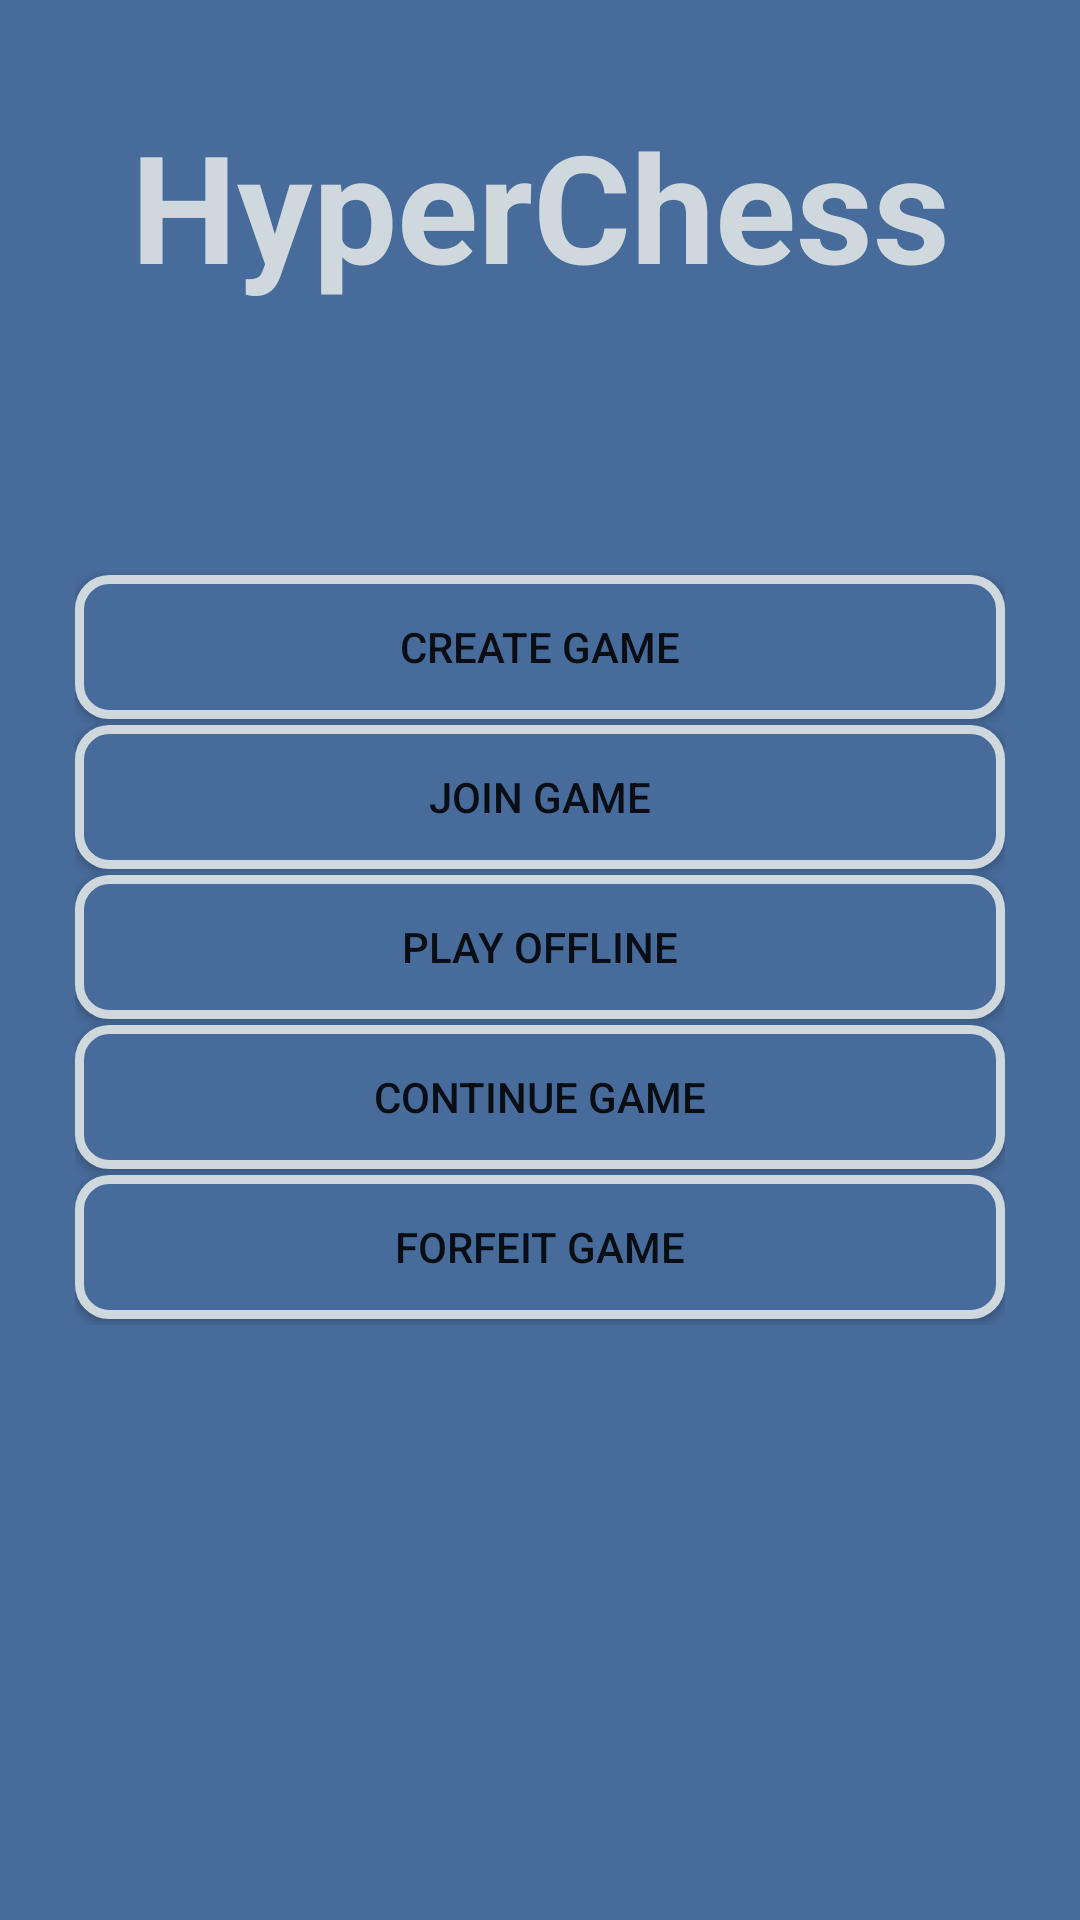

Reconstruct the res/layout file that produces this screen, plus the resources it refers to.
<!-- AndroidManifest.xml: application theme AppTheme -->
<!-- res/layout/fragment_main_menu.xml -->
<RelativeLayout xmlns:android="http://schemas.android.com/apk/res/android"
    xmlns:tools="http://schemas.android.com/tools" android:layout_width="match_parent"
    android:layout_height="match_parent" tools:context="hyperchessab.hyperchess.MainMenuFragment"
    android:background="@color/Main"
    android:paddingBottom="@dimen/menu_layout_padding_bottom"
    android:paddingTop="@dimen/menu_layout_padding_top"
    android:paddingLeft="@dimen/menu_layout_padding_sides"
    android:paddingRight="@dimen/menu_layout_padding_sides"
    android:orientation="vertical">
    <LinearLayout
        android:id="@+id/mainmenu_button_container"
        android:layout_width="match_parent"
        android:layout_height="wrap_content"
        android:orientation="vertical"
        android:layout_weight="1"
        android:padding="25dp"
        android:background="@color/Main">

        <TextView
            android:id="@+id/mainmenu_text_header"
            android:layout_width="match_parent"
            android:layout_height="wrap_content"
            android:text="@string/game_name"
            android:textSize="@dimen/menu_fontsize_gametitle"
            android:textAllCaps="false"
            android:textStyle="bold"
            android:clickable="false"
            android:gravity="center"
            android:paddingBottom="10dp"
            android:paddingTop="10dp"
            android:textColor="@color/MainLighter"
            android:layout_marginBottom="80dp"
            android:layout_alignParentTop="true"/>

        <Button
            android:id="@+id/mainmenu_button_create"
            android:layout_width="match_parent"
            android:layout_height="wrap_content"
            android:text="@string/create_game"
            android:background="@drawable/menu_button_shape"
            android:layout_marginBottom="@dimen/menu_margin_buttons"
            />

    <Button
            android:id="@+id/mainmenu_button_join"
            android:layout_width="match_parent"
            android:layout_height="wrap_content"
            android:text="@string/join_game"
            android:background="@drawable/menu_button_shape"
            android:layout_marginBottom="@dimen/menu_margin_buttons"
            />

        <Button
        android:id="@+id/mainmenu_button_play"
        android:layout_width="match_parent"
        android:layout_height="wrap_content"
        android:text="@string/play"
        android:background="@drawable/menu_button_shape"
        android:layout_marginBottom="@dimen/menu_margin_buttons"/>
        <Button
            android:id="@+id/mainmenu_button_continue"
            android:layout_width="match_parent"
            android:layout_height="wrap_content"
            android:text="@string/continue_game"
            android:background="@drawable/menu_button_shape"
            android:layout_marginBottom="@dimen/menu_margin_buttons"
            android:layout_alignParentBottom="true"/>
        <Button
            android:id="@+id/mainmenu_button_forfeit"
            android:layout_width="match_parent"
            android:layout_height="wrap_content"
            android:text="@string/forfeit_game"
            android:background="@drawable/menu_button_shape"
            android:layout_marginBottom="@dimen/menu_margin_buttons"
            android:layout_alignParentBottom="true"/>
    </LinearLayout>
</RelativeLayout>
<!-- resources referenced by this layout -->
<resources>
  <color name="Main">#476b9b</color>
  <color name="MainLighter">#CFD8DC</color>
  <dimen name="menu_fontsize_gametitle">50dp</dimen>
  <dimen name="menu_layout_padding_bottom">0dp</dimen>
  <dimen name="menu_layout_padding_sides">0dp</dimen>
  <dimen name="menu_layout_padding_top">0dp</dimen>
  <dimen name="menu_margin_buttons">2dp</dimen>
  <!-- drawable menu_button_shape (drawable) -->
  <?xml version="1.0" encoding="utf-8"?>
  <shape xmlns:android="http://schemas.android.com/apk/res/android"
      android:shape="rectangle">
  
      <solid
          android:color="@color/Main" />
      <stroke
          android:width="3dp"
          android:color="@color/MainLighter"/>
      <padding android:bottom="10dp"
          android:top="10dp"/>
  
      <corners
          android:radius="10dp"/>
  
  </shape>
  <string name="continue_game">Continue Game</string>
  <string name="create_game">Create Game</string>
  <string name="forfeit_game">Forfeit Game</string>
  <string name="game_name">HyperChess</string>
  <string name="join_game">Join Game</string>
  <string name="play">Play Offline</string>
  <style name="AppTheme" parent="Theme.AppCompat.Light.DarkActionBar">
          <item name="android:actionBarStyle">@style/MyActionBar</item>
          <item name="android:actionBarTabStyle">@style/MyActionBarTab</item>
  
          
  
          <item name="actionBarStyle">@style/MyActionBar</item>
          <item name="actionBarTabStyle">@style/MyActionBarTab</item>
  
      </style>
  <style name="MyActionBar" parent="@style/Widget.AppCompat.Light.ActionBar.Solid.Inverse">
          <item name="android:background">@color/Main</item>
  
          
          <item name="background">@color/Main</item>
      </style>
  <style name="MyActionBarTab" parent="android:style/Widget.Holo.ActionBar.TabView">
          <item name="android:background">@drawable/tab_selector</item>
          
          <item name="background">@drawable/tab_selector</item>
      </style>
  <!-- drawable tab_selector (drawable) -->
  <?xml version="1.0" encoding="utf-8"?>
  <selector xmlns:android="http://schemas.android.com/apk/res/android">
  
      <item android:state_focused="false" android:state_selected="false"
            android:state_pressed="false"
            android:drawable="@drawable/tab_unfocused" />
      <item android:state_focused="false" android:state_selected="true"
            android:state_pressed="false"
            android:drawable="@drawable/tab_focused" />
      <item android:state_focused="false" android:state_selected="true"
            android:state_pressed="true"
            android:drawable="@drawable/tab_pressed" />
  
  
  </selector>
  <!-- drawable tab_unfocused (drawable) -->
  <?xml version="1.0" encoding="utf-8"?>
  <shape xmlns:android="http://schemas.android.com/apk/res/android"
         android:shape="rectangle">
  
      <solid
          android:color="@color/Main" />
  
      <stroke
          android:width="2dp"
          android:color="@color/MainDarker"/>
  
      
          
  
  </shape>
  <!-- drawable tab_focused (drawable) -->
  <?xml version="1.0" encoding="utf-8"?>
  <shape xmlns:android="http://schemas.android.com/apk/res/android"
         android:shape="rectangle">
  
      <solid
          android:color="@color/Main"/>
      <stroke
          android:width="3dp"
          android:color="@color/Black"/>
  
  
      
          
  
  </shape>
  <!-- drawable tab_pressed (drawable) -->
  <?xml version="1.0" encoding="utf-8"?>
  <shape xmlns:android="http://schemas.android.com/apk/res/android"
         android:shape="rectangle">
  
      <solid
          android:color="@color/Main" />
      <stroke
          android:width="2.5dp"
          android:color="@color/MainDarker"
          />
  
      
          
  
  </shape>
  <color name="MainDarker">#455A64</color>
  <color name="Black">#000000</color>
</resources>
